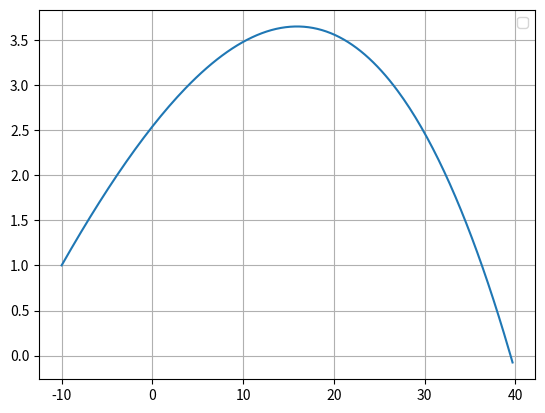

Python code for this plot:
import matplotlib.pyplot as plt
import numpy as np

#Constantes
g = 9.8
m = 0.057
r = 0.067/2
PAr = 1.225
vt = 100/3.6
dt = 0.01

t = np.arange(0, 5+dt, dt)
v0= 130/3.6
ang0 = 10/180*np.pi ##PASSAR DE RADIANOS A GRAUS

A = np.pi*(r)**2
D = g / vt**2
mag = 0.5*A*PAr*r

Rx = np.zeros(t.size)
Ry = np.zeros(t.size)
Rz = np.zeros(t.size)

Vx = np.zeros(t.size)
Vy = np.zeros(t.size)
Vz = np.zeros(t.size)


Rx[0] = -10
Ry[0] = 1
Rz[0] = 0

Vx[0] = v0*np.cos(ang0)
Vy[0] = v0*np.sin(ang0)
Vz[0] = 0.0

Wx = 0
Wy = 0
Wz = 100

#metodo de Euler
for i in range(0, t.size-1):
    v = np.sqrt(Vx[i]**2+Vy[i]**2+Vz[i]**2)
    
    #Consoante a rotacao -> mudar isto
    amagx = - mag * Wz * Vy[i] / m
    amagy = mag * Wz * Vx[i] / m
    amagz = 0
    
    #ha de estar certo para os casos gerais
    ax = -D * Vx[i] * abs(v) + amagx
    ay = - g - D * Vy[i] * abs(v) + amagy
    az = -D * Vz[i] * abs(v) + amagz
    
    Vx[i+1] = Vx[i] + ax * dt
    Vy[i+1] = Vy[i] + ay * dt
    Vz[i+1] = Vz[i] + az * dt
    
    Rx[i+1] = Rx[i] + Vx[i] *dt
    Ry[i+1] = Ry[i] + Vy[i] * dt
    Rz[i+1] = Rz[i] + Vz[i] * dt
    
    if(Ry[i] < 0):
        break;

t = t[:i+2]
Vx = Vx[:i+2]
Vy = Vy[:i+2]
Vz = Vz[:i+2]

Rx = Rx[:i+2]
Ry = Ry[:i+2]
Rz = Rz[:i+2]


indice = np.argmax(Ry)
y_max = np.max(Ry)
t_ymax = t[indice]
print("Y Maximo:", y_max)
print("Alcance: ",Rx[-2])

plt.plot(Rx,Ry)
plt.legend()
plt.grid()
plt.show()






